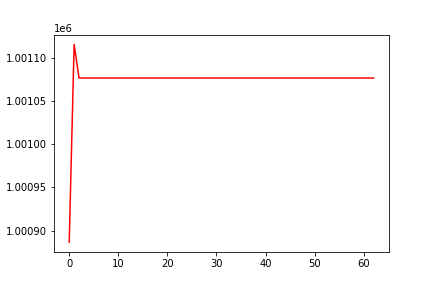

Values plotted in this chart, from the file beside it:
, date, assets
0, 0, 1000887
1, 20191007, 1001116
2, 20191008, 1001077
3, 20191009, 1001077
4, 20191010, 1001077
5, 20191011, 1001077
6, 20191014, 1001077
7, 20191015, 1001077
8, 20191016, 1001077
9, 20191017, 1001077
10, 20191018, 1001077
11, 20191021, 1001077
12, 20191022, 1001077
13, 20191023, 1001077
14, 20191024, 1001077
15, 20191025, 1001077
16, 20191028, 1001077
17, 20191029, 1001077
18, 20191030, 1001077
19, 20191031, 1001077
20, 20191101, 1001077
21, 20191104, 1001077
22, 20191105, 1001077
23, 20191106, 1001077
24, 20191107, 1001077
25, 20191108, 1001077
26, 20191111, 1001077
27, 20191112, 1001077
28, 20191113, 1001077
29, 20191114, 1001077
30, 20191115, 1001077
31, 20191118, 1001077
32, 20191119, 1001077
33, 20191120, 1001077
34, 20191121, 1001077
35, 20191122, 1001077
36, 20191125, 1001077
37, 20191126, 1001077
38, 20191127, 1001077
39, 20191129, 1001077
40, 20191202, 1001077
41, 20191203, 1001077
42, 20191204, 1001077
43, 20191205, 1001077
44, 20191206, 1001077
45, 20191209, 1001077
46, 20191210, 1001077
47, 20191211, 1001077
48, 20191212, 1001077
49, 20191213, 1001077
50, 20191216, 1001077
51, 20191217, 1001077
52, 20191218, 1001077
53, 20191219, 1001077
54, 20191220, 1001077
55, 20191223, 1001077
56, 20191224, 1001077
57, 20191226, 1001077
58, 20191227, 1001077
59, 20191230, 1001077
... 3 more rows
